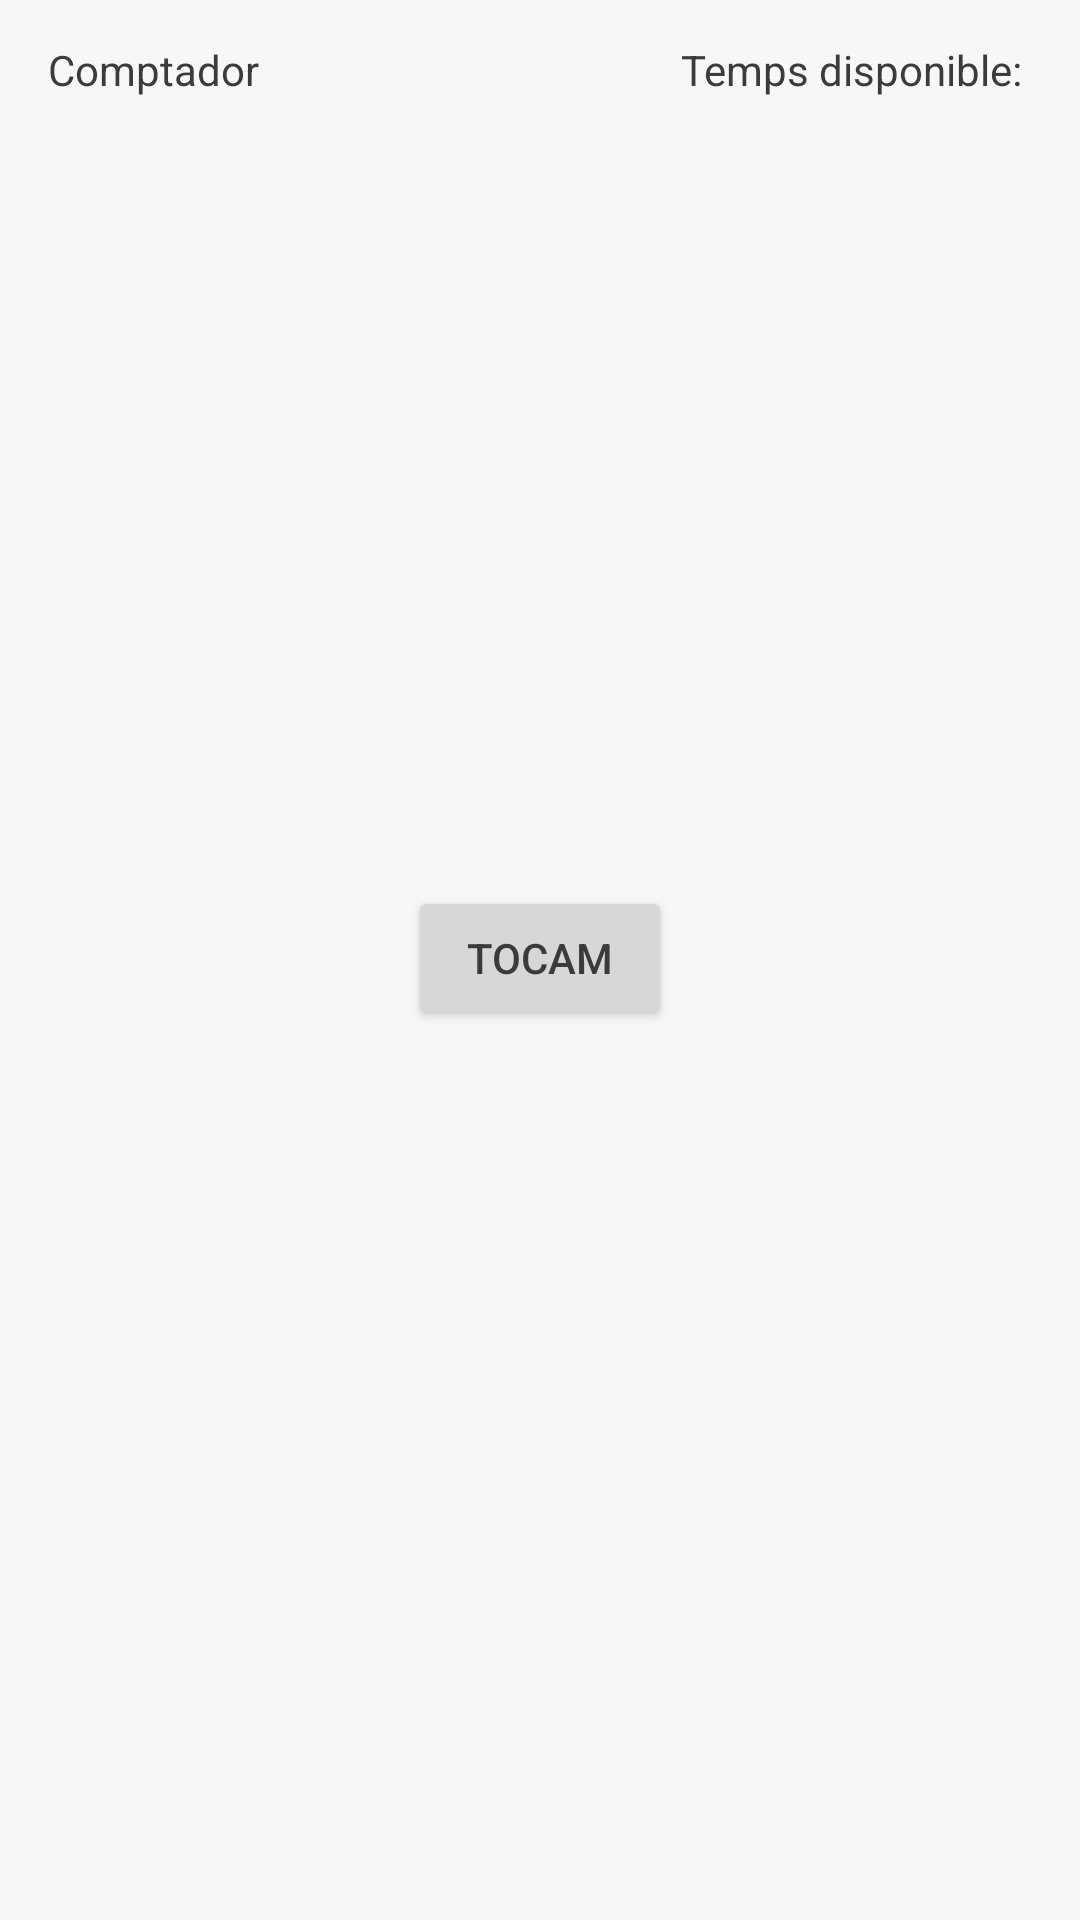

Produce the Android XML layout that renders to this screen, including the resource entries it uses.
<!-- AndroidManifest.xml: application theme Theme.Comptador -->
<!-- res/layout/activity_main.xml -->
<?xml version="1.0" encoding="utf-8"?>
<androidx.constraintlayout.widget.ConstraintLayout xmlns:android="http://schemas.android.com/apk/res/android"
    xmlns:app="http://schemas.android.com/apk/res-auto"
    xmlns:tools="http://schemas.android.com/tools"
    android:layout_width="match_parent"
    android:layout_height="match_parent"
    tools:context=".MainActivity">

    <TextView
        android:id="@+id/timeTextView"
        android:layout_width="wrap_content"
        android:layout_height="wrap_content"
        android:text="Temps disponible:"
        app:layout_constraintBottom_toBottomOf="parent"
        app:layout_constraintEnd_toEndOf="parent"
        app:layout_constraintHorizontal_bias="0.921"
        app:layout_constraintLeft_toLeftOf="parent"
        app:layout_constraintRight_toRightOf="parent"
        app:layout_constraintStart_toStartOf="parent"
        app:layout_constraintTop_toTopOf="parent"
        app:layout_constraintVertical_bias="0.022" />

    <TextView
        android:id="@+id/counterTextView"
        android:layout_width="wrap_content"
        android:layout_height="wrap_content"
        android:layout_marginStart="16dp"
        android:text="Comptador"
        app:layout_constraintBottom_toBottomOf="parent"
        app:layout_constraintHorizontal_bias="0.046"
        app:layout_constraintLeft_toLeftOf="parent"
        app:layout_constraintRight_toRightOf="parent"
        app:layout_constraintStart_toStartOf="parent"
        app:layout_constraintTop_toTopOf="parent"
        app:layout_constraintVertical_bias="0.022" />

    <Button
        android:id="@+id/tapMeButton"
        android:layout_width="wrap_content"
        android:layout_height="wrap_content"
        android:text="@string/touchme"
        app:layout_constraintBottom_toBottomOf="parent"
        app:layout_constraintEnd_toEndOf="parent"
        app:layout_constraintStart_toStartOf="parent"
        app:layout_constraintTop_toTopOf="parent"
        app:layout_constraintVertical_bias="0.499" />

</androidx.constraintlayout.widget.ConstraintLayout>
<!-- resources referenced by this layout -->
<resources>
  <string name="touchme">Tocam</string>
  <style name="Theme.Comptador" parent="Theme.MaterialComponents.DayNight.DarkActionBar">
          
          <item name="colorPrimary">@color/green_500</item>
          <item name="colorPrimaryVariant">@color/green_700</item>
          <item name="colorOnPrimary">@color/white</item>
          
          <item name="colorSecondary">@color/teal_200</item>
          <item name="colorSecondaryVariant">@color/teal_700</item>
          <item name="colorOnSecondary">@color/black</item>
          
          <item name="android:statusBarColor" tools:targetApi="l">?attr/colorPrimaryVariant</item>
          
          <item name="android:colorBackground">@color/grey_50</item>
          <item name="android:textColor">@color/grey_900</item>
  
      </style>
  <color name="green_500">#3F9142</color>
  <color name="green_700">#207227</color>
  <color name="white">#FFFFFFFF</color>
  <color name="teal_200">#FF03DAC5</color>
  <color name="teal_700">#FF018786</color>
  <color name="black">#FF000000</color>
  <color name="grey_50">#F7F7F7</color>
  <color name="grey_900">#3B3B3B</color>
</resources>
